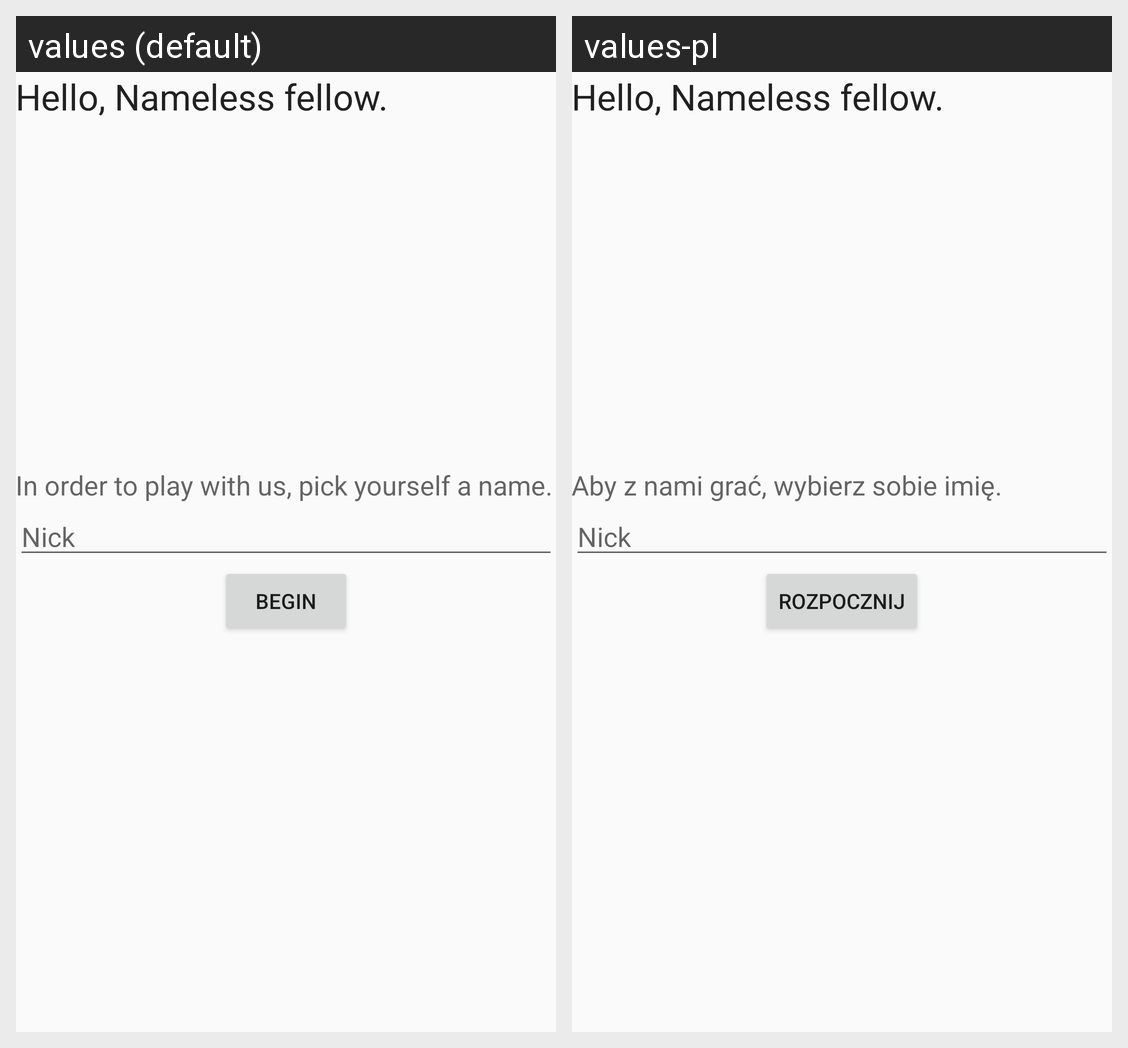

The Android screen above is rendered under two locales of the same app. Produce the string resources it draws, with the default and per-locale values.
Android screen res/layout/activity_pick_name.xml rendered under 2 locales, left to right: values (default), values-pl. Device: Nexus 5 (rendered at 1080×1920; each locale shown at half size, 540×960, under a caption strip naming it); theme AppTheme.
Strings drawn on this screen, with the default value and each locale's value (text and hints the layout hard-codes, and strings that could not be matched under every locale, appear in the picture but are not listed):

pick_yourself_a_name
  values: In order to play with us, pick yourself a name.
  values-pl: Aby z nami grać, wybierz sobie imię.

nick
  values: Nick
  values-pl: Nick

begin
  values: Begin
  values-pl: Rozpocznij
